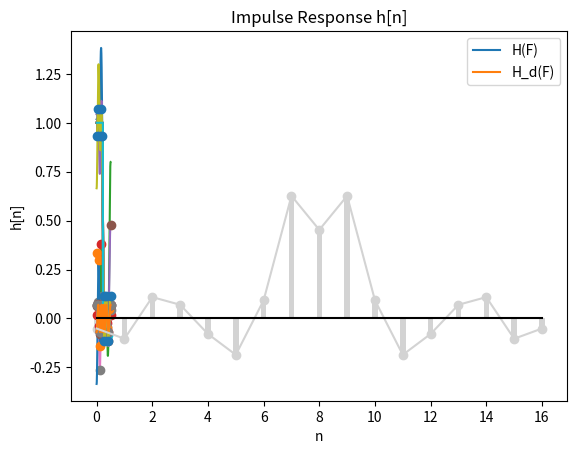

The matplotlib source for this figure:
import numpy as np
import math
import matplotlib.pyplot as plt

size = 17
frequency_sampling = 6000
passband = [i / frequency_sampling for i in range(1, 1200)]
transition_band = [i / frequency_sampling for i in range(1200, 1500)]
passband_2 = [i / frequency_sampling for i in range(1501, 3000)]
delta = 0.0001

half_size = int((size - 1) / 2)
F1 = np.linspace(0.0, 1200 / frequency_sampling, int((half_size + 2) / 2))
F2 = np.linspace(1500 / frequency_sampling, 3000 / frequency_sampling, int((half_size + 2) / 2))
F0 = np.array([0, 0.05, 0.1, 0.2, 0.25, 0.3, 0.35, 0.4, 0.45, 0.5])

max_error_list = [10]

while True:
    matrix_A = np.zeros([half_size + 2, half_size + 2])
    desired_response = np.zeros(half_size + 2)
    for i in range(0, half_size + 2):
        for j in range(0, half_size + 1):
            matrix_A[i, j] = math.cos(2 * math.pi * j * F0[i])
        if F0[i] <= 1350 / frequency_sampling:
            matrix_A[i, half_size + 1] = 1 / 1 * float((-1) ** i)
            desired_response[i] = 1
        else:
            matrix_A[i, half_size + 1] = (1 / 0.6) * float((-1) ** i)
            desired_response[i] = 0

    inverse_A = np.linalg.inv(matrix_A)
    solution_s = inverse_A.dot(desired_response)

    frequency_range = np.linspace(0, 0.5, 1000)
    frequency_response = np.zeros(frequency_range.shape[0])
    desired_response = np.zeros(frequency_range.shape[0])
    weighting_function = np.zeros(frequency_range.shape[0])
    for i, frequency in enumerate(frequency_range):
        temp_sum = 0
        for j in range(0, half_size + 1):
            temp_sum += solution_s[j] * math.cos(2 * math.pi * j * frequency)
        frequency_response[i] = temp_sum
        if frequency <= 1350 / frequency_sampling:
            desired_response[i] = 1
        else:
            desired_response[i] = 0
        if frequency <= 1200 / frequency_sampling:
            weighting_function[i] = 1
        elif frequency >= 1500 / frequency_sampling:
            weighting_function[i] = 0.6
        else:
            weighting_function[i] = 0

    error = (frequency_response - desired_response) * weighting_function
    extremal_frequency = []
    extremal_response = []
    boundary_frequency = []
    boundary_response = []

    for i in range(0, frequency_range.shape[0]):
        if i == 0:
            if (error[i] > 0) and (error[i] > error[i + 1]):
                boundary_frequency.append(frequency_range[i])
                boundary_response.append(abs(error[i]))
            elif (error[i] < 0) and (error[i] <= error[i + 1]):
                boundary_frequency.append(frequency_range[i])
                boundary_response.append(abs(error[i]))
        elif i == (frequency_range.shape[0] - 1):
            if (error[i] > error[i - 1]) and (error[i] > 0):
                boundary_frequency.append(frequency_range[i])
                boundary_response.append(abs(error[i]))
            elif (error[i] < error[i - 1]) and (error[i] < 0):
                boundary_frequency.append(frequency_range[i])
                boundary_response.append(abs(error[i]))
        else:
            if (error[i] > error[i + 1]) and (error[i] > error[i - 1]):
                extremal_frequency.append(frequency_range[i])
                extremal_response.append(error[i])
            elif (error[i] < error[i + 1]) and (error[i] < error[i - 1]):
                extremal_frequency.append(frequency_range[i])
                extremal_response.append(error[i])

    while len(extremal_response) < (half_size + 2):
        max_response = max(boundary_response)
        index = boundary_response.index(max_response)
        boundary_response.remove(max_response)
        extremal_response.append(max_response)
        temp_frequency = boundary_frequency[index]
        boundary_frequency.remove(temp_frequency)
        extremal_frequency.append(temp_frequency)

    extremal_frequency, extremal_response = zip(*sorted(zip(extremal_frequency, extremal_response)))

    F0 = np.array(extremal_frequency)

    plt.plot(frequency_range, frequency_response, frequency_range, desired_response)
    plt.show()

    plt.plot(frequency_range, error, extremal_frequency, extremal_response, 'o')
    plt.show()

    max_error_list.append(max(abs(error)))
    if ((max_error_list[-2] - max_error_list[-1]) < delta) and ((max_error_list[-2] - max_error_list[-1]) > 0):
        break

error = (frequency_response - desired_response) * weighting_function
extremal_frequency = []
extremal_response = []
boundary_frequency = []
boundary_response = []

for i in range(0, frequency_range.shape[0]):
    if i == 0:
        if (error[i] > 0) and (error[i] > error[i + 1]):
            boundary_frequency.append(frequency_range[i])
            boundary_response.append(abs(frequency_response[i]))
        elif (error[i] < 0) and (error[i] <= error[i + 1]):
            boundary_frequency.append(frequency_range[i])
            boundary_response.append(abs(frequency_response[i]))
    elif i == (frequency_range.shape[0] - 1):
        if (error[i] > error[i - 1]) and (error[i] > 0):
            boundary_frequency.append(frequency_range[i])
            boundary_response.append(abs(frequency_response[i]))
        elif (error[i] < error[i - 1]) and (error[i] < 0):
            boundary_frequency.append(frequency_range[i])
            boundary_response.append(abs(frequency_response[i]))
    else:
        if (error[i] > error[i + 1]) and (error[i] > error[i - 1]):
            extremal_frequency.append(frequency_range[i])
            extremal_response.append(frequency_response[i])
        elif (error[i] < error[i + 1]) and (error[i] < error[i - 1]):
            extremal_frequency.append(frequency_range[i])
            extremal_response.append(frequency_response[i])

while (len(extremal_response) < (half_size + 2)):
    max_response = max(boundary_response)
    index = boundary_response.index(max_response)
    boundary_response.remove(max_response)
    extremal_response.append(max_response)
    temp_frequency = boundary_frequency[index]
    boundary_frequency.remove(temp_frequency)
    extremal_frequency.append(temp_frequency)

(extremal_frequency, extremal_response) = (list(t) for t in zip(*sorted(zip(extremal_frequency, extremal_response))))

F0 = np.array(extremal_frequency)
plt.plot(frequency_range, frequency_response, frequency_range, desired_response, extremal_frequency, extremal_response, 'o')
plt.xlabel('Frequency')
plt.legend(['H(F)', 'H_d(F)'])
plt.title('Frequency Response')
plt.show()

plt.plot(frequency_range, error)
plt.show()

print('    Iteration   | Max Error')
for i in range(1, len(max_error_list)):
    print(f'\t{i}\t| {max_error_list[i]:.4f}')

impulse_response = np.zeros([size])
y = np.zeros([size])
for i in range(0, solution_s.shape[0] - 1):
    impulse_response[half_size - i] = solution_s[i]
    impulse_response[half_size + i] = solution_s[i]

plt.plot(impulse_response, color='lightgrey')
n = np.linspace(0, 16, 17)
plt.plot(n, y, color='black')
plt.bar(n, impulse_response, width=0.2, color='lightgrey')
plt.scatter(n, impulse_response, color='lightgrey')
plt.xlabel('n')
plt.ylabel('h[n]')
plt.title('Impulse Response h[n]')
plt.show()